Labelled photos from "dataset_real", an image-classification folder in pedrobicas/oceanmind-acv-computer-vision. The possible labels are: algas, anomalia termica, nuvens, normal ocean, tempestade.

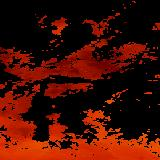
Label: anomalia termica

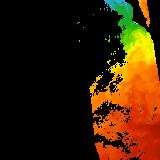
Label: anomalia termica

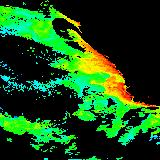
Label: algas

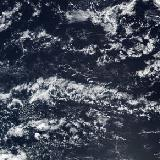
Label: nuvens

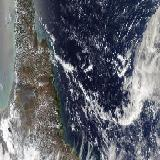
Label: tempestade

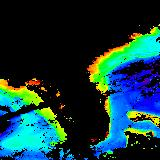
Label: algas
